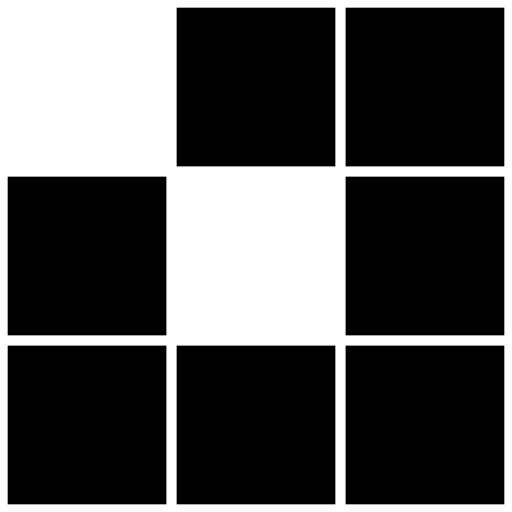
t = 0.00 s
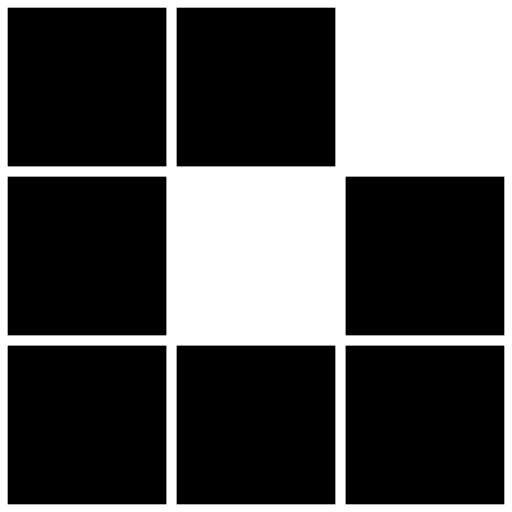
t = 0.31 s
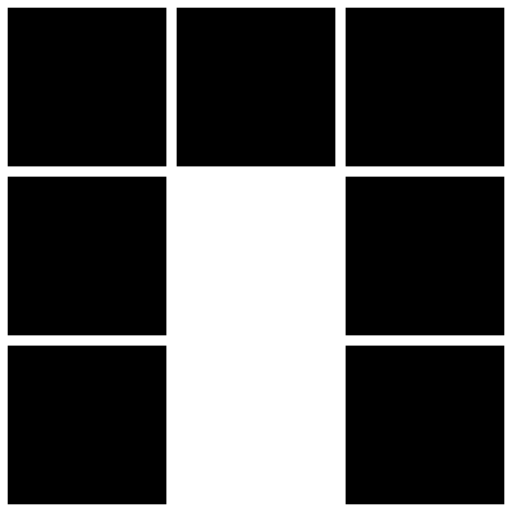
t = 0.63 s
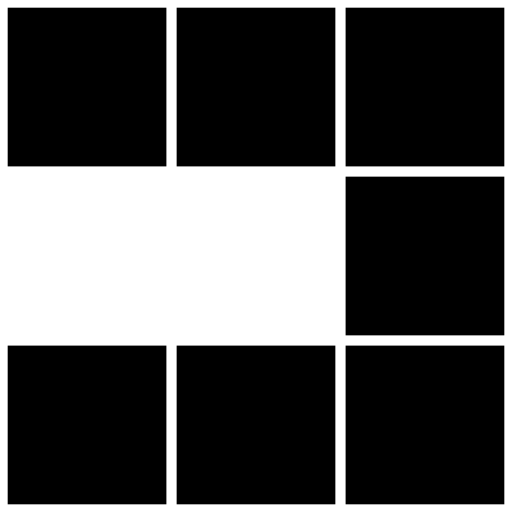
t = 0.94 s
t = 1.25 s: frame unchanged from t = 0.31 s, image omitted
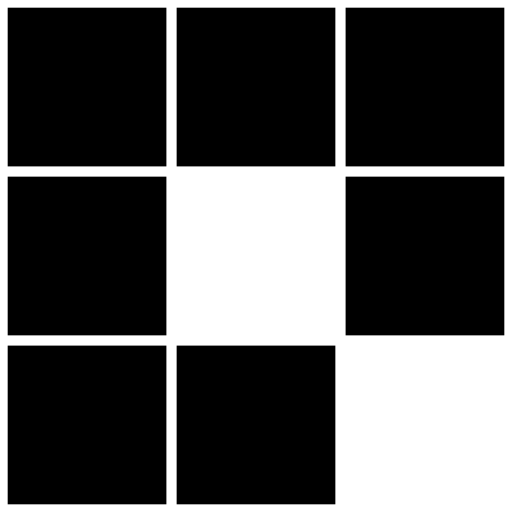
t = 1.53 s

The animated SVG that drew these frames (rendered in a browser with its animation timeline set to each time). Animation: 8 SMIL elements (animate=8); one cycle of 1.88 s, repeats indefinitely.

<?xml version="1.0" encoding="utf-8"?>
<svg xmlns="http://www.w3.org/2000/svg" xmlns:xlink="http://www.w3.org/1999/xlink" style="margin: auto; background: rgb(255, 255, 255); display: block; shape-rendering: auto; animation-play-state: running; animation-delay: 0s;" width="153px" height="153px" viewBox="0 0 100 100" preserveAspectRatio="xMidYMid">
<rect x="1.5" y="1.5" width="31" height="31" fill="#000000" style="animation-play-state: running; animation-delay: 0s;">
  <animate attributeName="fill" values="#ffffff;#000000;#000000" keyTimes="0;0.125;1" dur="1s" repeatCount="indefinite" begin="0s" calcMode="discrete" style="animation-play-state: running; animation-delay: 0s;"></animate>
</rect><rect x="34.5" y="1.5" width="31" height="31" fill="#000000" style="animation-play-state: running; animation-delay: 0s;">
  <animate attributeName="fill" values="#ffffff;#000000;#000000" keyTimes="0;0.125;1" dur="1s" repeatCount="indefinite" begin="0.125s" calcMode="discrete" style="animation-play-state: running; animation-delay: 0s;"></animate>
</rect><rect x="67.5" y="1.5" width="31" height="31" fill="#000000" style="animation-play-state: running; animation-delay: 0s;">
  <animate attributeName="fill" values="#ffffff;#000000;#000000" keyTimes="0;0.125;1" dur="1s" repeatCount="indefinite" begin="0.25s" calcMode="discrete" style="animation-play-state: running; animation-delay: 0s;"></animate>
</rect><rect x="1.5" y="34.5" width="31" height="31" fill="#000000" style="animation-play-state: running; animation-delay: 0s;">
  <animate attributeName="fill" values="#ffffff;#000000;#000000" keyTimes="0;0.125;1" dur="1s" repeatCount="indefinite" begin="0.875s" calcMode="discrete" style="animation-play-state: running; animation-delay: 0s;"></animate>
</rect><rect x="67.5" y="34.5" width="31" height="31" fill="#000000" style="animation-play-state: running; animation-delay: 0s;">
  <animate attributeName="fill" values="#ffffff;#000000;#000000" keyTimes="0;0.125;1" dur="1s" repeatCount="indefinite" begin="0.375s" calcMode="discrete" style="animation-play-state: running; animation-delay: 0s;"></animate>
</rect><rect x="1.5" y="67.5" width="31" height="31" fill="#000000" style="animation-play-state: running; animation-delay: 0s;">
  <animate attributeName="fill" values="#ffffff;#000000;#000000" keyTimes="0;0.125;1" dur="1s" repeatCount="indefinite" begin="0.75s" calcMode="discrete" style="animation-play-state: running; animation-delay: 0s;"></animate>
</rect><rect x="34.5" y="67.5" width="31" height="31" fill="#000000" style="animation-play-state: running; animation-delay: 0s;">
  <animate attributeName="fill" values="#ffffff;#000000;#000000" keyTimes="0;0.125;1" dur="1s" repeatCount="indefinite" begin="0.625s" calcMode="discrete" style="animation-play-state: running; animation-delay: 0s;"></animate>
</rect><rect x="67.5" y="67.5" width="31" height="31" fill="#000000" style="animation-play-state: running; animation-delay: 0s;">
  <animate attributeName="fill" values="#ffffff;#000000;#000000" keyTimes="0;0.125;1" dur="1s" repeatCount="indefinite" begin="0.5s" calcMode="discrete" style="animation-play-state: running; animation-delay: 0s;"></animate>
</rect>
<!-- [ldio] generated by https://loading.io/ --></svg>
